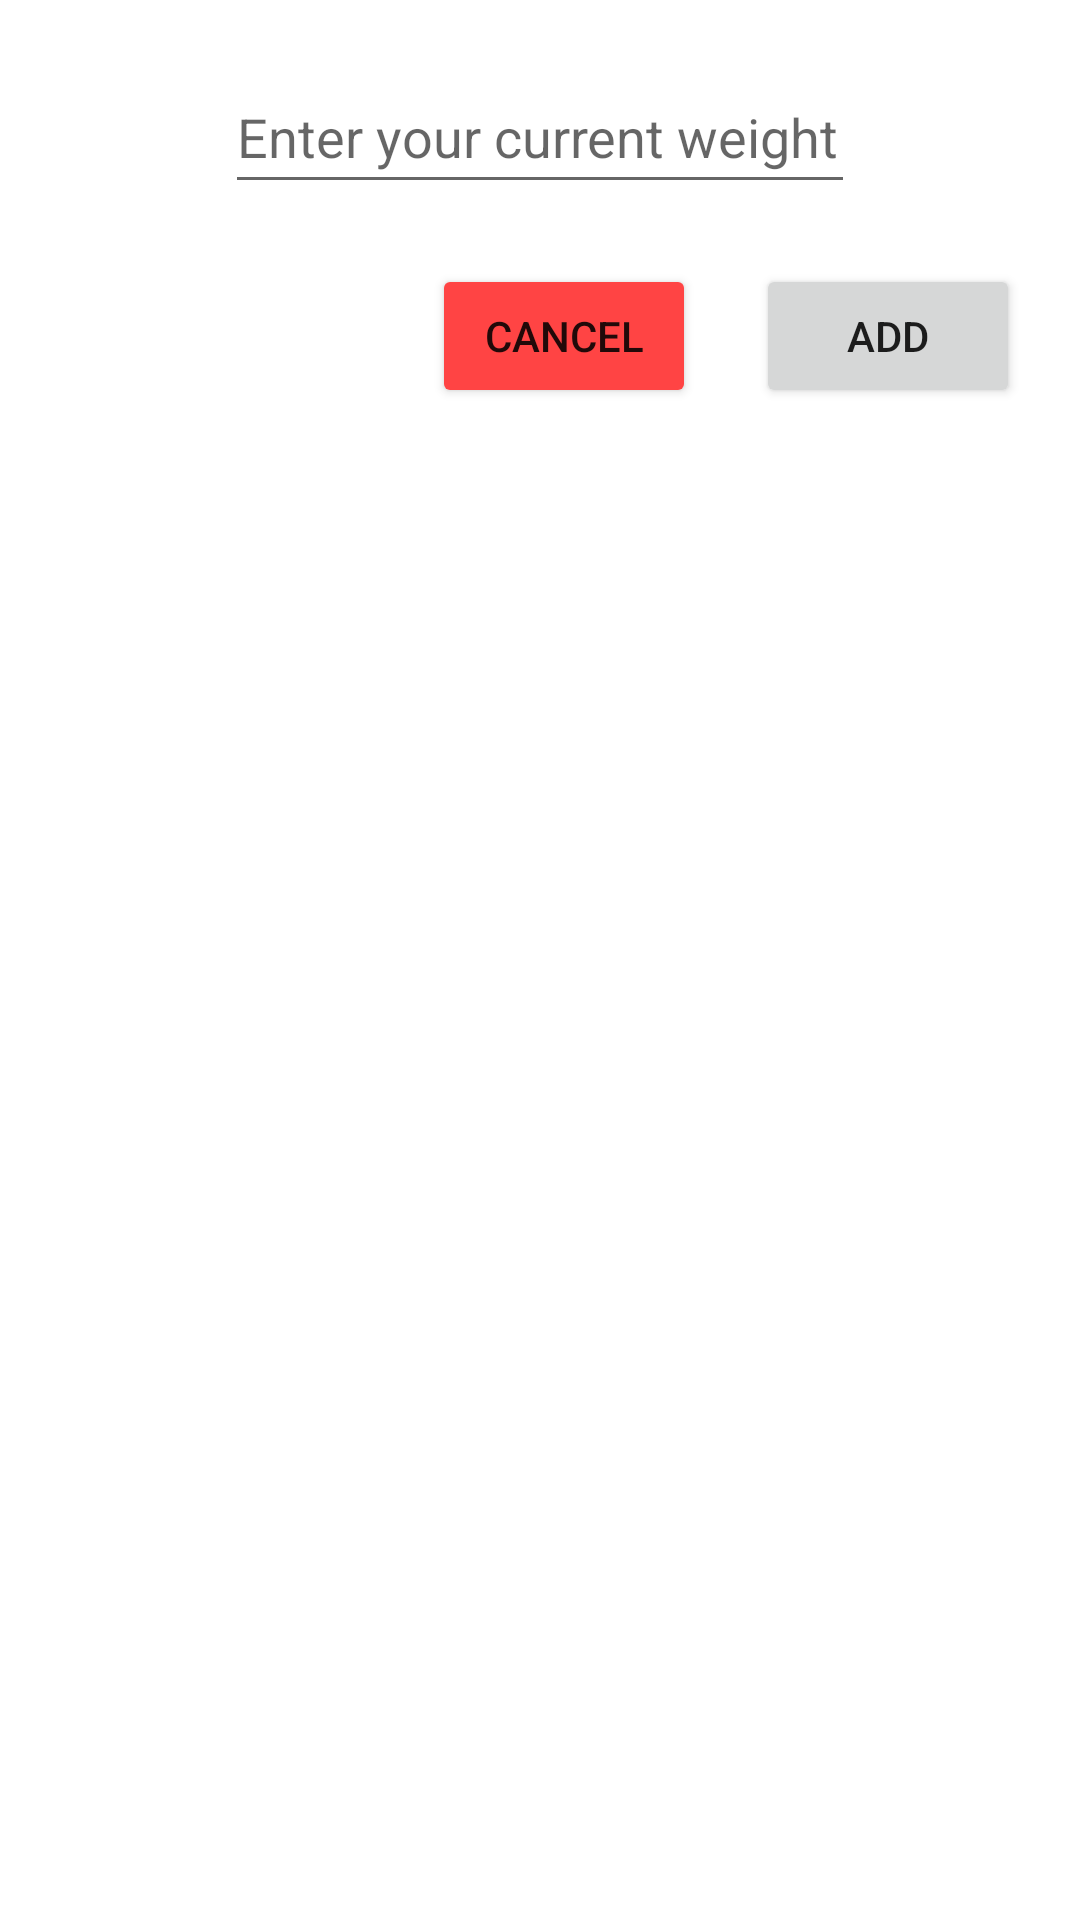

The Android layout XML behind this screen, and the referenced resources:
<!-- AndroidManifest.xml: application theme Theme.Supfitness -->
<!-- res/layout/new_weight.xml -->
<?xml version="1.0" encoding="utf-8"?>
<androidx.constraintlayout.widget.ConstraintLayout xmlns:android="http://schemas.android.com/apk/res/android"
    xmlns:app="http://schemas.android.com/apk/res-auto"
    xmlns:tools="http://schemas.android.com/tools"
    android:layout_width="match_parent"
    android:layout_height="match_parent">

    <EditText
        android:id="@+id/new_weight_number_input"
        android:layout_width="wrap_content"
        android:layout_height="wrap_content"
        android:autofillHints="weight"
        android:ems="10"
        android:hint="Enter your current weight"
        android:inputType="number"
        android:minHeight="48dp"
        android:layout_marginTop="20dp"
        app:layout_constraintEnd_toEndOf="parent"
        app:layout_constraintStart_toStartOf="parent"
        app:layout_constraintTop_toTopOf="parent"
        tools:ignore="SpeakableTextPresentCheck" />

    <Button
        android:id="@+id/new_weight_cancel_button"
        android:layout_width="wrap_content"
        android:layout_height="wrap_content"
        android:backgroundTint="@android:color/holo_red_light"
        android:text="Cancel"
        android:layout_marginTop="20dp"
        android:layout_marginEnd="20dp"
        app:layout_constraintEnd_toStartOf="@+id/new_weight_confirm_button"
        app:layout_constraintTop_toBottomOf="@+id/new_weight_number_input" />

    <Button
        android:id="@+id/new_weight_confirm_button"
        android:layout_width="wrap_content"
        android:layout_height="wrap_content"
        android:layout_marginTop="20dp"
        android:layout_toEndOf="@+id/new_weight_cancel_button"
        android:text="Add"
        android:layout_marginEnd="20dp"
        app:layout_constraintEnd_toEndOf="parent"
        app:layout_constraintTop_toBottomOf="@+id/new_weight_number_input" />

</androidx.constraintlayout.widget.ConstraintLayout>
<!-- resources referenced by this layout -->
<resources>
  <style name="Theme.Supfitness" parent="Theme.MaterialComponents.DayNight.DarkActionBar">
          
          <item name="colorPrimary">@color/purple_500</item>
          <item name="colorPrimaryVariant">@color/purple_700</item>
          <item name="colorOnPrimary">@color/white</item>
          
          <item name="colorSecondary">@color/teal_200</item>
          <item name="colorSecondaryVariant">@color/teal_700</item>
          <item name="colorOnSecondary">@color/black</item>
          
          <item name="android:statusBarColor" tools:targetApi="l">?attr/colorPrimaryVariant</item>
          
      </style>
  <!-- not gathered from this repository: default colours our renderer supplied (Android Studio template values) -->
  <color name="purple_500">#FF6200EE</color>
  <color name="purple_700">#FF3700B3</color>
  <color name="teal_200">#FF03DAC5</color>
  <color name="teal_700">#FF018786</color>
  <color name="black">#FF000000</color>
  <color name="white">#FFFFFFFF</color>
</resources>
